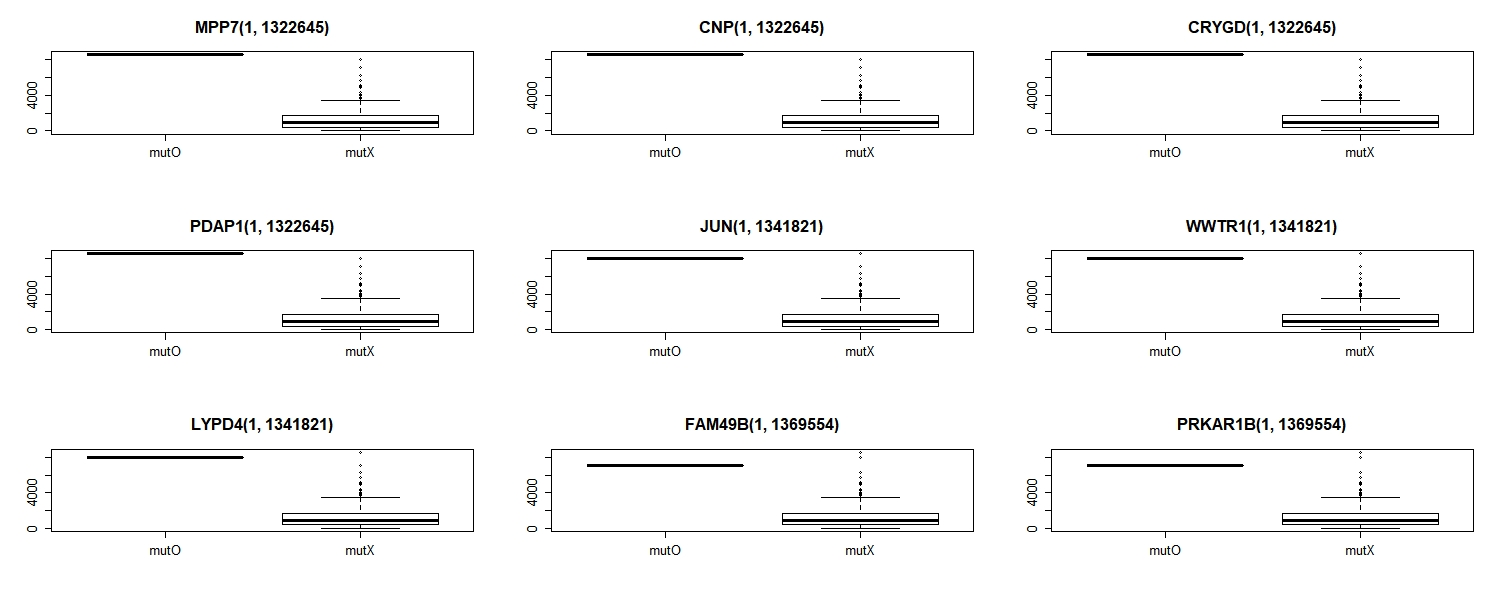

The data file committed next to this chart (first rows):
, mutO, mutX, MSE
MPP7, 1, 403, 1322645
CNP, 1, 403, 1322645
CRYGD, 1, 403, 1322645
PDAP1, 1, 403, 1322645
JUN, 1, 403, 1341821
WWTR1, 1, 403, 1341821
LYPD4, 1, 403, 1341821
FAM49B, 1, 403, 1369554
PRKAR1B, 1, 403, 1369554
FAM182A, 2, 402, 1370288
IL33, 2, 402, 1375726
MT-CYB, 3, 401, 1376360
XKR6, 2, 402, 1381351
MEGF6, 2, 402, 1386920
SLC2A9, 2, 402, 1392076
CPA5, 1, 403, 1392227
VANGL1, 1, 403, 1392227
ARPC4-TTLL3, 1, 403, 1392227
CSH2, 1, 403, 1392227
SLC35G1, 1, 403, 1392227
SMCP, 1, 403, 1392227
SURF6, 1, 403, 1392227
FTMT, 2, 402, 1394335
CYP2D7P1, 2, 402, 1398172
U2AF2, 2, 402, 1399049
OR56B4, 2, 402, 1402750
PLCD1, 1, 403, 1405357
RHEBL1, 1, 403, 1405357
N4BP3, 1, 403, 1405357
GABRG2, 2, 402, 1409124
INTS4L1, 2, 402, 1409595
CYP21A2, 4, 400, 1409991
PCDHGC3, 3, 401, 1411160
PNPLA6, 2, 402, 1411649
BTNL9, 2, 402, 1415446
ENSG00000210082, 3, 401, 1416118
GOLGA6L5, 5, 399, 1416926
CASC1, 2, 402, 1417391
GBP1, 2, 402, 1417391
FBXW12, 2, 402, 1417391
JAGN1, 1, 403, 1417557
ZNF610, 1, 403, 1417557
RRM2, 1, 403, 1417557
HIPK1, 1, 403, 1417557
SWAP70, 1, 403, 1417557
C7orf66, 1, 403, 1417557
CST5, 1, 403, 1417557
FAR1, 1, 403, 1417557
TMEM247, 5, 399, 1417602
WNT2B, 2, 402, 1418147
LINC00200, 1, 403, 1419745
WHAMMP3, 1, 403, 1419745
CXorf38, 1, 403, 1419745
C10orf137, 1, 403, 1419745
BBC3, 1, 403, 1419745
ZNF192P1, 1, 403, 1419745
C6orf211, 1, 403, 1419745
PEBP1, 1, 403, 1419745
ALX3, 1, 403, 1419745
LENG9, 1, 403, 1419745
... 17,629 more rows
